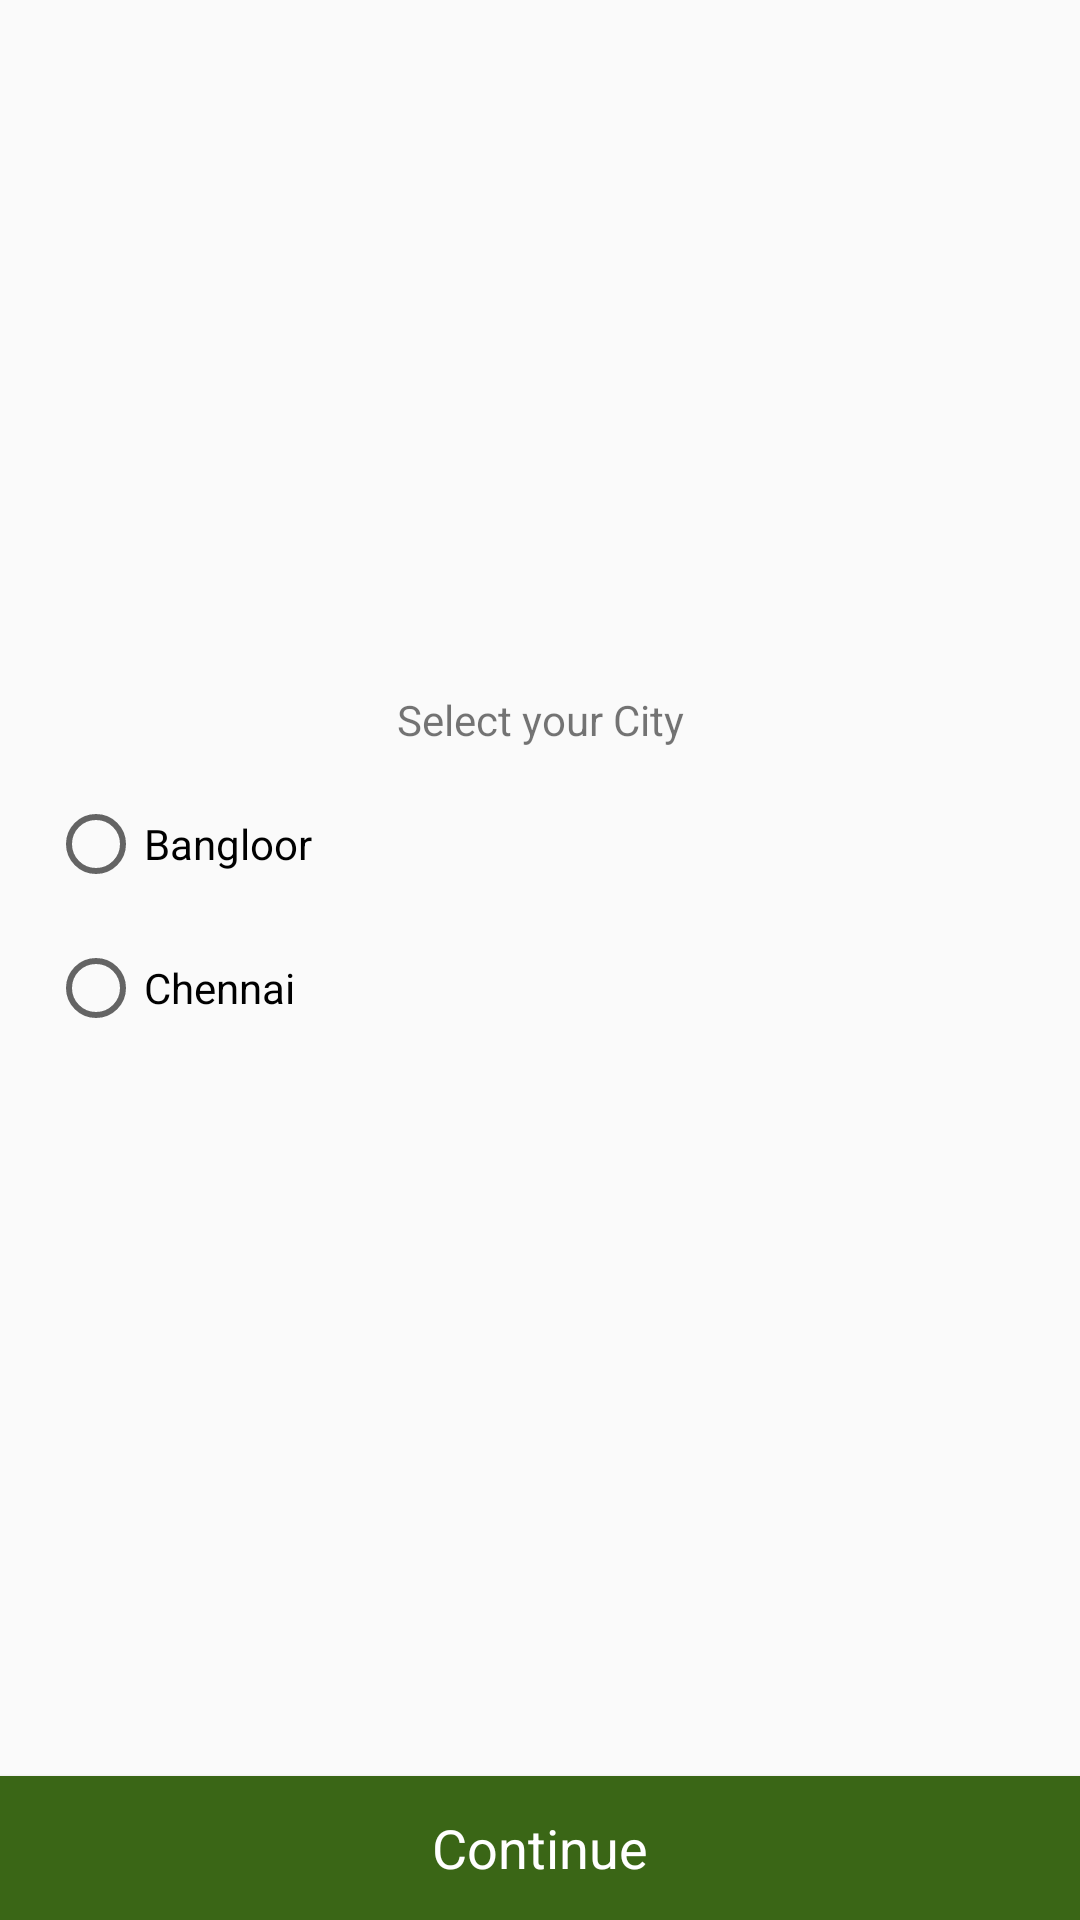

This screen was rendered from an Android layout file. Write that file and the resources it references.
<!-- AndroidManifest.xml: application theme AppTheme -->
<!-- res/layout/fragment_city_selection.xml -->
<?xml version="1.0" encoding="utf-8"?>
<RelativeLayout xmlns:android="http://schemas.android.com/apk/res/android"
    android:layout_width="match_parent"
    android:layout_height="match_parent"
    android:gravity="center"
    android:orientation="vertical">

    <LinearLayout
        android:layout_width="match_parent"
        android:layout_height="match_parent"
        android:layout_above="@+id/btn_continue"
        android:gravity="center"
        android:orientation="vertical">

        <TextView
            android:layout_width="match_parent"
            android:layout_height="wrap_content"
            android:gravity="center"
            android:text="Select your City" />

        <RadioGroup
            android:id="@+id/rg_india"
            android:layout_width="match_parent"
            android:layout_height="wrap_content"
            android:layout_margin="@dimen/activity_horizontal_margin"
            android:visibility="visible">

            <RadioButton
                android:id="@+id/rb_bangloor"
                android:layout_width="match_parent"
                android:layout_height="wrap_content"

                android:text="Bangloor" />

            <RadioButton
                android:id="@+id/rb_chennai"
                android:layout_width="match_parent"
                android:layout_height="wrap_content"
                android:layout_marginTop="@dimen/activity_horizontal_margin"

                android:text="Chennai" />
        </RadioGroup>

        <RadioGroup
            android:id="@+id/rg_uae"
            android:layout_width="match_parent"
            android:layout_height="wrap_content"
            android:layout_margin="@dimen/activity_horizontal_margin"
            android:visibility="gone">

            <RadioButton
                android:id="@+id/rb_dubai"
                android:layout_width="match_parent"
                android:layout_height="wrap_content"

                android:text="Dubai" />

            <RadioButton
                android:id="@+id/rb_abudhabi"
                android:layout_width="match_parent"
                android:layout_height="wrap_content"
                android:layout_marginTop="@dimen/activity_horizontal_margin"
                android:text="Abu Dhabi" />

            <RadioButton
                android:id="@+id/rb_sharjah"
                android:layout_width="match_parent"
                android:layout_height="wrap_content"
                android:layout_marginTop="@dimen/activity_horizontal_margin"

                android:text="Sharjah" />

            <RadioButton
                android:id="@+id/rb_ajman"
                android:layout_width="match_parent"
                android:layout_height="wrap_content"
                android:layout_marginTop="@dimen/activity_horizontal_margin"
                android:text="Ajman" />
        </RadioGroup>
    </LinearLayout>

    <Button
        android:id="@+id/btn_continue"
        style="@android:style/Widget.Holo.Button.Borderless"
        android:layout_width="match_parent"
        android:layout_height="wrap_content"
        android:layout_alignParentBottom="true"
        android:background="@color/green"
        android:text="Continue"
        android:textColor="@color/white" />
</RelativeLayout>
<!-- resources referenced by this layout -->
<resources>
  <color name="green">#3A6616</color>
  <color name="white">#FFFFFF</color>
  <dimen name="activity_horizontal_margin">16dp</dimen>
  <style name="AppTheme" parent="Theme.AppCompat.Light.DarkActionBar">
          
          <item name="colorPrimary">@color/colorPrimary</item>
          <item name="colorPrimaryDark">@color/colorPrimaryDark</item>
          <item name="colorAccent">@color/colorAccent</item>
      </style>
  <color name="colorPrimary">#1383c7</color>
  <color name="colorPrimaryDark">#0079c2</color>
  <color name="colorAccent">#FF4081</color>
</resources>
